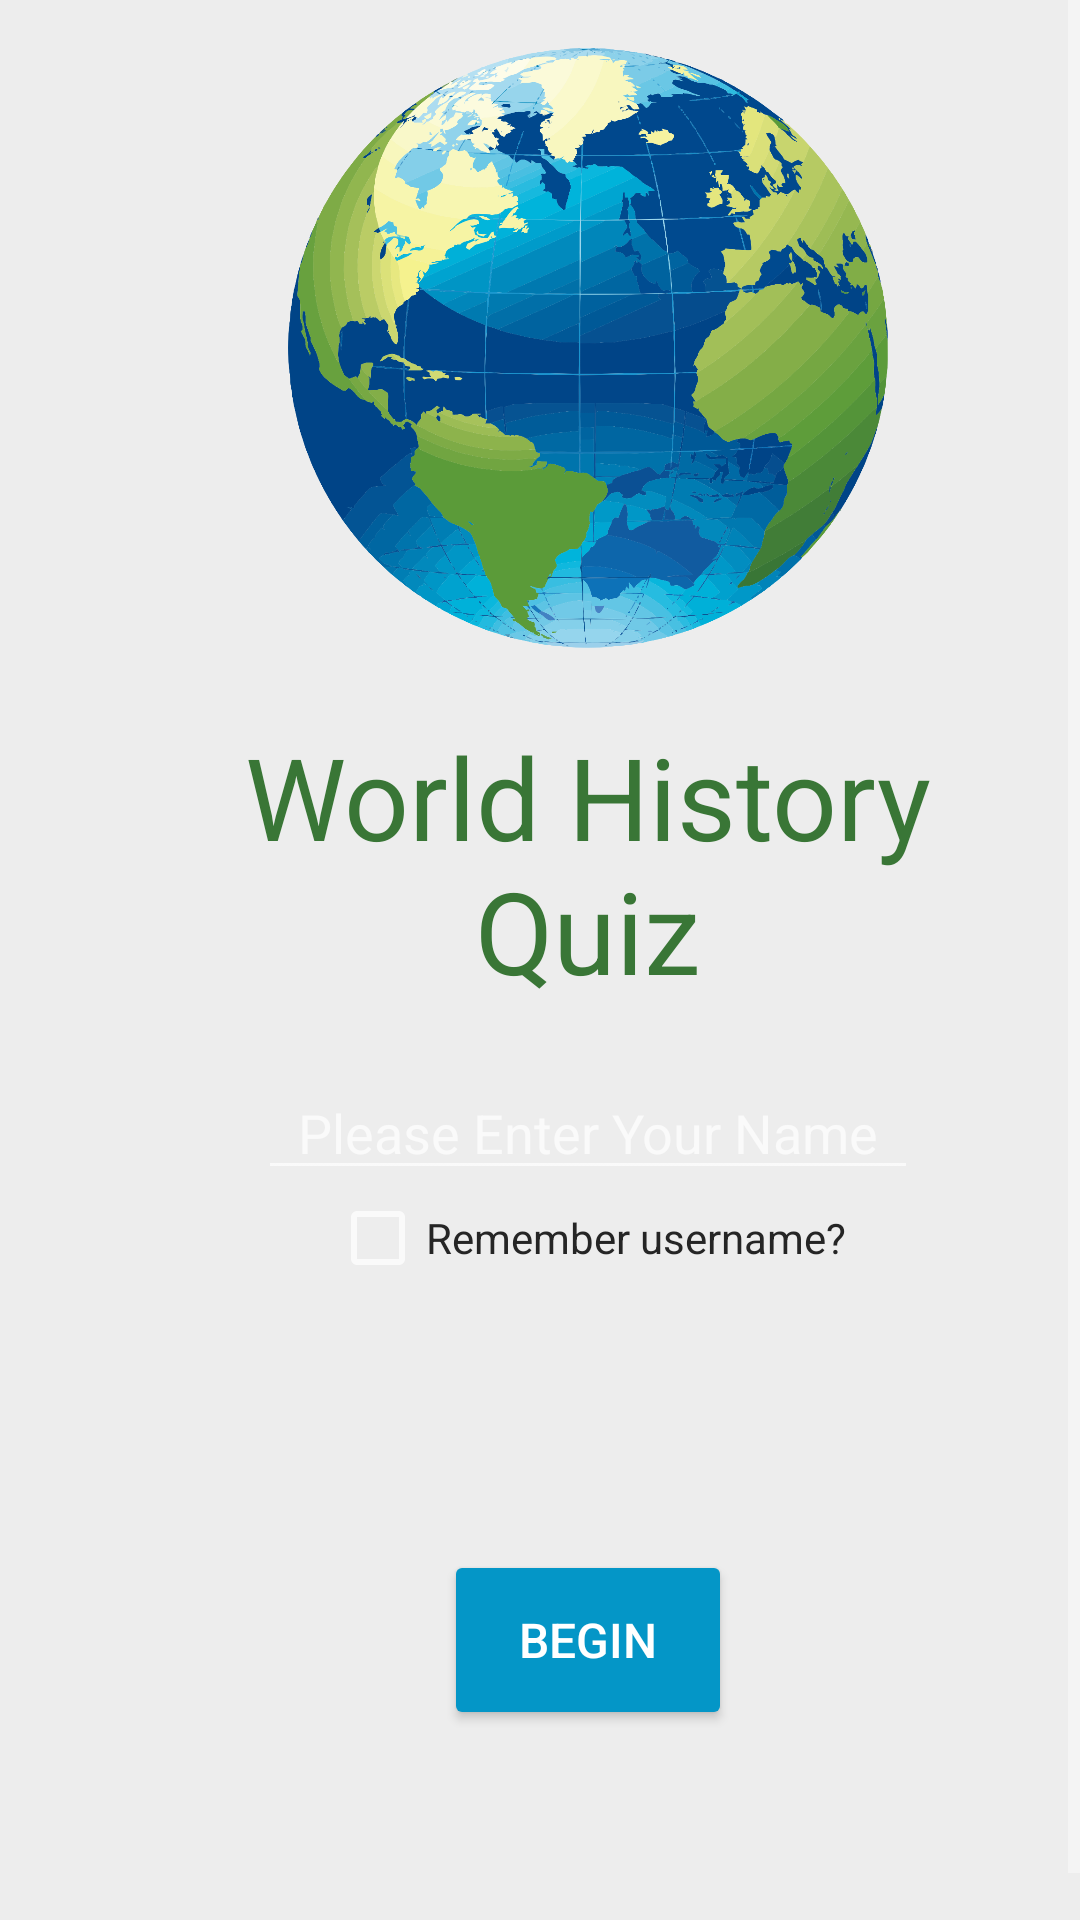

The Android layout XML behind this screen, and the referenced resources:
<!-- AndroidManifest.xml: application theme SplashTheme -->
<!-- res/layout/activity_main.xml -->
<?xml version="1.0" encoding="utf-8"?>
<ScrollView xmlns:android="http://schemas.android.com/apk/res/android"
    xmlns:tools="http://schemas.android.com/tools"
    style="@style/ScrollView"
    tools:context="com.example.android.historyquiz.MainActivity">

    <LinearLayout style="@style/MainLayout">

        <ImageView
            android:layout_width="@dimen/cardHeight"
            android:layout_height="@dimen/imageHeight"
            android:layout_gravity="center_horizontal"
            android:layout_marginBottom="@dimen/titleImageBottom"
            android:src="@drawable/world" />

        <TextView
            android:layout_width="match_parent"
            android:layout_height="wrap_content"
            android:layout_marginBottom="@dimen/titleBottom"
            android:text="@string/title"
            android:textAlignment="center"
            android:textColor="@color/questionNumColor"
            android:textSize="@dimen/titleText" />

        <EditText
            android:id="@+id/name"
            android:layout_width="@dimen/nameWidth"
            android:layout_height="wrap_content"
            android:layout_gravity="center"
            android:hint="@string/nameHint"
            android:inputType="textPersonName|textCapWords"
            android:textAlignment="center" />

        <LinearLayout
            android:layout_width="match_parent"
            android:layout_height="wrap_content"
            android:layout_marginBottom="@dimen/entryBottomMargin"
            android:gravity="center">

            <CheckBox
                android:id="@+id/userCheck"
                android:layout_width="wrap_content"
                android:layout_height="wrap_content"
                android:text="@string/rememberUser"
                android:textColor="@color/answerColor" />

        </LinearLayout>

        <Button
            android:id="@+id/begin"
            android:layout_width="wrap_content"
            android:layout_height="wrap_content"
            android:layout_gravity="center"
            android:layout_marginBottom="@dimen/bottomCardMargin"
            android:background="@drawable/buttonshape"
            android:onClick="begin"
            android:text="@string/beginButton"
            android:textColor="@color/buttonTextColor"
            android:textSize="@dimen/questionText" />

    </LinearLayout>
</ScrollView>
<!-- resources referenced by this layout -->
<resources>
  <color name="answerColor">#252525</color>
  <color name="buttonTextColor">#FFFFFF</color>
  <color name="questionNumColor">#397636</color>
  <dimen name="bottomCardMargin">32dp</dimen>
  <dimen name="cardHeight">320dp</dimen>
  <dimen name="entryBottomMargin">94dp</dimen>
  <dimen name="imageHeight">200dp</dimen>
  <dimen name="nameWidth">220dp</dimen>
  <dimen name="questionText">16sp</dimen>
  <dimen name="titleBottom">20dp</dimen>
  <dimen name="titleImageBottom">24dp</dimen>
  <dimen name="titleText">38sp</dimen>
  <!-- drawable buttonshape (drawable) -->
  <?xml version="1.0" encoding="utf-8"?>
  <shape xmlns:android="http://schemas.android.com/apk/res/android"
      android:shape="rectangle">
      <corners android:radius="@dimen/buttonRadius" />
      <solid android:color="@color/buttonColor" />
      <padding
          android:bottom="@dimen/buttonPadding"
          android:left="@dimen/buttonPadding"
          android:right="@dimen/buttonPadding"
          android:top="@dimen/buttonPadding" />
      <size
          android:width="@dimen/percentTopMargin"
          android:height="@dimen/buttonHeight" />
  </shape>
  <!-- drawable world: png bitmap (drawable, 454828 bytes) -->
  <string name="beginButton">Begin</string>
  <string name="nameHint">Please Enter Your Name</string>
  <string name="rememberUser">Remember username?</string>
  <string name="title">World History\nQuiz</string>
  <style name="MainLayout">
          <item name="android:layout_width">match_parent</item>
          <item name="android:layout_height">wrap_content</item>
          <item name="android:layout_margin">@dimen/layoutMargin</item>
          <item name="android:orientation">vertical</item>
      </style>
  <style name="ScrollView">
          <item name="android:layout_width">match_parent</item>
          <item name="android:layout_height">match_parent</item>
          <item name="android:background">@color/layoutColor</item>
          <item name="android:fillViewport">true</item>
      </style>
  <style name="SplashTheme" parent="Theme.AppCompat.NoActionBar">
          <item name="android:windowBackground">@drawable/splash_screen</item>
          <item name="colorPrimary">@color/colorPrimary</item>
          <item name="colorPrimaryDark">@color/colorPrimaryDark</item>
      </style>
  <dimen name="buttonRadius">2dp</dimen>
  <color name="buttonColor">#0496C7</color>
  <dimen name="buttonPadding">0dp</dimen>
  <dimen name="percentTopMargin">80dp</dimen>
  <dimen name="buttonHeight">30dp</dimen>
  <dimen name="layoutMargin">16dp</dimen>
  <color name="layoutColor">#EDEDED</color>
  <!-- drawable splash_screen (drawable) -->
  <?xml version="1.0" encoding="utf-8"?>
  <layer-list xmlns:android="http://schemas.android.com/apk/res/android">
  
      <item
          android:drawable="@color/layoutColor"/>
  
      <item>
          <bitmap
              android:gravity="center"
              android:src="@drawable/world2"/>
      </item>
  
  </layer-list>
  <color name="colorPrimary">#4CAF50</color>
  <color name="colorPrimaryDark">#4CAF50</color>
  <!-- drawable world2: png bitmap (drawable, 31505 bytes) -->
</resources>
